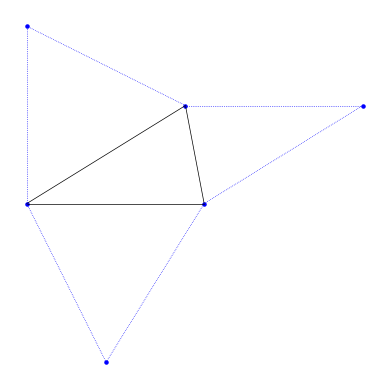

This chart was generated by the following Python code:
#!/usr/bin/env python3
# -*- coding: utf-8 -*-
"""
Created on Tue Dec 29 13:42:47 2020
@author: anaschentouf

18.TETRA, Project 3

The following code aims to allow users to compute the lengths and planar angles in a tetrahedron 
given the dihedral angles. 
"""

import math
from itertools import permutations 
import numpy as np
import matplotlib.pyplot as plt

def cosine_function(x,y,z): 
    """
    function that gives the planar angle defined by the three dihedral angles x,y,z;

    """
    numerator= math.cos(z)+math.cos(x)*math.cos(y)
    denominator= math.sin(x)*math.sin(y)
    return math.acos(numerator/denominator)

def list_to_dict(l): 
    """
    converts a list l of 6 dihedral to a dictionary that can be used to easily map
    the list is assumed to be of length 6, 
    the dihedral angles must be in the order 12,13,14,23,24,34 
    NOTE THAT THIS IS DIFFERENT FROM THE NOTATION USED IN THE PAPER
    """
    dict={}
    copy=l.copy()
    for i in range(1,4):
        for j in range(i+1,5):
            dict[(i,j)]=copy[0]
            copy.remove(copy[0])
    for j in range(1,4):
        for i in range(j+1,5):
            dict[(i,j)]=dict[(j,i)]
    return dict
            

def complement(i,j,k): 
    """
    Input:
    i,j elements of {1,2,3,4}
    returns the only element of (1,2,3,4) not in the SET {i,j}
    """
    list=[1,2,3,4]
    list.remove(i)
    list.remove(j)
    list.remove(k)
    return list[0]

def doublecomplement(i,j):
    """
    returns the two element of (1,2,3,4) not in the input
    """
    list=[1,2,3,4]
    list.remove(i)
    list.remove(j)
    return list
 
def in_close(x,l, epsilon=0.0001):
    """
    returns true if x lies within epsilon of some element in the list l, otherwise false
    """
    for i in l:
        if abs(x-i)<epsilon:
            return True
    return False

def remove_closest_element(x,l):
    """
    removes the closest element, to be used in conjunction with the previous function
    """
    temp=[]
    for i in l:
        temp.append(abs(x-i))
    u=min(temp)
    for j in l:
        if abs(x-j)==u:
            l.remove(j)
            return l  

def dihed_to_planar(i,j,k,dict):
    """
    computs the dihedral angle i,j,k
    """
    l=complement(i,j,k)
    return cosine_function( dict[(j,k)], dict[(j,i)], dict[(j,l)])

perms=[] #to avoid redundancy, we only consider angles (i,j,k) so that i<k
for i in permutations([1,2,3,4], 3):
    if i[0]<i[2]:
        perms.append(i)


def overall(dihedrals=[math.acos(1/3)]*6):
    """
    Returns the planar angles in order. If an angle has radian measure q*pi, only q is returned. 
    """
    planar={}
    for tupl in perms:
        planar[tupl]=dihed_to_planar(tupl[0], tupl[1], tupl[2], list_to_dict(dihedrals))/math.pi
    return planar


edges=[] #to avoid redundancy, we only consider sides (i,j) so that i<j
for i in permutations([1,2,3,4], 2):
        edges.append(i)
        
def calculate_lengths(dihedrals=[math.acos(1/3)]*6):
    planar=overall(dihedrals)
    def sine_law(i,j,k, planar, length):
        """
    function that applies the sine law to the triangle i,j,k; where the length of the edge ij 
    is given and 
    Input:
        i,j,k: distinct numbers in the set {1,2,3,4} corresponding to vertives, and 
        planar: a dictionary telling us what each of the tetrahedron's planar angles are.  
        length: a (possible incomplete) dictionary of edge lengths in the terahedron
    Output:
        None, but the function adds the lengths of sides ik and jk to the dictionary""" 
        d=length[(i,j)]/math.sin(math.pi*planar[(min(i,j),k,max(i,j))])
        length[(i,k)]=d* math.sin(math.pi*planar[(min(i,k),j,max(i,k))])
        length[(k,i)]=length[(i,k)]
        length[(j,k)]=d* math.sin(math.pi*planar[(min(j,k),i,max(j,k))])
        length[(k,j)]=length[(j,k)]
    length={}
    planar=overall(dihedrals)
    length[(1,4)]=1.0
    length[(4,1)]=1.0
    sine_law(1,4,2, planar, length) #Sine Law on Triangle (124)
    for side in edges: 
        if side in length: 
            continue
        else: 
            for k in doublecomplement(side[0], side[1]):
                if (side[0],k) in length:
                    sine_law(side[0],k,side[1],planar, length)
                    length[(side[1],side[0])]=length[(side[0],side[1])]
                    length[(side[1],k)]=length[(k,side[1])]
                elif (k,side[0]) in length:
                    sine_law(k,side[0],side[1],planar, length)
                    length[(side[1],side[0])]=length[(side[0],side[1])]
                    length[(side[1],k)]=length[(k,side[1])]
    return length
        
def rotation(A,x,s):
    """
    provides the result when point x is rotated counterclockwise about A by an angle of s
    A,x are numpy coordinates
    s is in radians
    """
    rot_s=np.array([[math.cos(s), -math.sin(s)], [math.sin(s), math.cos(s)]])
    return (rot_s.dot(x-A))+A



#THE FOLLOWING get_intersect() FUNCTION WAS OBTAINED FROM THE  STACK OVERFLOW THREAD
#https://stackoverflow.com/questions/3252194/numpy-and-line-intersections, answered by Norbu Tsering 

def get_intersect(a1, a2, b1, b2):
    """ 
    Returns the point of intersection of the lines passing through a2,a1 and b2,b1.
    a1: [x, y] a point on the first line
    a2: [x, y] another point on the first line
    b1: [x, y] a point on the second line
    b2: [x, y] another point on the second line
    """
    s = np.vstack([a1,a2,b1,b2])        # s for stacked
    h = np.hstack((s, np.ones((4, 1)))) # h for homogeneous
    l1 = np.cross(h[0], h[1])           # get first line
    l2 = np.cross(h[2], h[3])           # get second line
    x, y, z = np.cross(l1, l2)          # point of intersection
    if z == 0:                          # lines are parallel
        return (float('inf'), float('inf'))
    return np.array([x/z, y/z])

def thirdpoint(A,B, s,t):
    """
    function that given the endpoints of segment AB, finds the UNIQUE point P on the plane so that 
    dir(BAP)=s and dir(PBA)=t, where dir refers to the directed angle mod pi, and x,y are ... in radians!
    A,B are each a tuple of coordinate
    x,y are angles in radian
    """
    X=rotation(A,B,s)
    Y=rotation(B,A,-t)
    return get_intersect(A, X, B, Y)


def connect(A,B,C,linetype="dotted",clr="blue"):
    """
        input: 
        A,B,C: each is a coordinate (numpy array) of a point in R^2
        clr: a string for the color to be used, e.g. "blue"
    output:
        None, but the function draws the segments AB and BC of the desired linetype and color
    """
    plt.plot([A[0], B[0]], [A[1], B[1]], ls=linetype, lw="0.5",color=clr)
    plt.plot([C[0], B[0]], [C[1], B[1]], ls=linetype, lw="0.5",color=clr)


def tri_connect(A,B,C,linetype="solid",clr="black"):
    """
    input: 
        A,B,C: each is a coordinate (numpy array) of a point in R^2
        clr: a string for the color to be used, e.g. "blue"
    output:
        None, but the function draws the sides of triangle ABC
        using a dotted segments in a plot
    """
    plt.plot([A[0], B[0]], [A[1], B[1]], ls=linetype, lw="0.5",color=clr)
    plt.plot([C[0], B[0]], [C[1], B[1]], ls=linetype, lw="0.5",color=clr)
    plt.plot([A[0], C[0]], [A[1], C[1]], ls=linetype, lw="0.5",color=clr)
    
    

def get_positions(planar):
    position={} #initializes new dictionary
    position[1]=np.array([0, 0])
    position[4]=np.array([1,0])
    position[2]=thirdpoint(position[1],position[4], planar[(2,1,4)]*math.pi, planar[(1,4,2)]*math.pi)
    three1=thirdpoint(position[2],position[4], planar[(3,2,4)]*math.pi, planar[(2,4,3)]*math.pi)
    three2=thirdpoint(position[1],position[2], planar[(2,1,3)]*math.pi, planar[(1,2,3)]*math.pi)
    three3=thirdpoint(position[1],position[4], -planar[(3,1,4)]*math.pi, -planar[(1,4,3)]*math.pi)
    X=[position[1], position[2], position[4], three1, three2, three3]
    plt.figure()
    plt.scatter([t[0] for t in X], [t[1] for t in X],color='blue',s=5)
    tri_connect(position[1], position[2], position[4])
    connect(position[2], three1, position[4])
    connect(position[1], three3, position[4])
    connect(position[1], three2, position[2])
    plt.gca().set_aspect('equal', adjustable='box')
    plt.axis('off')
    plt.savefig('tetra.png', dpi=300) #you may want to change this to increase/decrease resolution, or even comment it if you don't want the code to save the plot
    plt.show()


def family1(x):
    """
    Input:
        x, a rational multiple of pi such that pi/6<x<pi/2
    Output:
        A list of the dihedral angles in the tetrahedron
    """
    return [math.pi/2,math.pi-2*x,x,x,math.pi/3,math.pi/2]

def family2(x):
    """
    Input:
        x, a rational number such that pi/6<x=<pi/3
    Output:
        A list of the dihedral angles in the tetrahedron
    """
    return [5*math.pi/6-x,2*(math.pi/3)-x,x,x,2*math.pi/3-x,math.pi/6+x]

def calculate_sixth(dihedrals):
    """
    Input:
        dihedrals: a list of 5 angles corresponding to 12, 13, 14, 23, 24 (notice the order)
    Output: 
        list of all 6 dihedrals in the order 12, 13, 14, 23, 24
    """
    angle132=cosine_function(dihedrals[0], dihedrals[3], dihedrals[4])
    angle213=cosine_function(dihedrals[0], dihedrals[1], dihedrals[2])
    supplement=math.pi-angle213-angle132
    u=math.sin(dihedrals[1])*math.sin(dihedrals[3])*math.cos(supplement)-math.cos(dihedrals[1])*math.cos(dihedrals[3])
    dihedrals.append(math.acos(u))
    return dihedrals
def check_congruence(dihedrals1,dihedrals2):
    """
    Input: Dihedral Angles of two (possibly identicaly) tetrahedra.
    Output: List of all pairs of CONGRUENT triangles (T1,T2) that are faces of the two respective tetrahedra. 
    """
    planar1=overall(dihedrals1)
    planar2=overall(dihedrals2)
    length1=calculate_lengths(dihedrals1)
    length2=calculate_lengths(dihedrals2)
    commonality={}
    list_congruences=[]
    area1={}
    area2={}
    for i in range(1,4):
        for j in range(1,4):
            if i!=j:
                for k in range(i+1,5):
                    if j!=k:
                        area1[(i,j,k)]=0.5*length1[(j,i)]*length1[(j,k)]*math.sin(planar1[(i,j,k)])
                        area2[(i,j,k)]=0.5*length1[(j,i)]*length1[(j,k)]*math.sin(planar1[(i,j,k)])
    for face1 in area1:
        for face2 in area2:
            if abs(area1[face1]-area2[face2])<0.001:
                A1,B1,C1=face1
                A2,B2,C2=face2
                l=[length2[(A2,C2)],length2[(A2,B2)], length2[(B2,C2)]]
                if  in_close(length1[(A1,B1)],l):
                    u=remove_closest_element(length1[(A1,B1)],l)
                    if  in_close(length1[(A1,C1)], u):
                        v=remove_closest_element(length1[(A2,B2)],u)
                        if in_close(length2[(B1,C1)],v):
                            list_congruences.append((face1, face2))
    return list_congruences
#TO RUN, USE THE FOLLOWING SECTION (AND CHANGE THE DIHEDRALS ANGLES, IF NECESSARY)
#RECALL THAT THE ORDER IS 12,13,14,23,24,34
#You can generate families of tetrahedra with rational angles, as in Theorem 1.8 of 
#Professor Poonen's paper (http://math.mit.edu/~poonen/papers/space_vectors.pdf), using the two
#family functions above. The following is an example!


di1=family2(0.2*math.pi)
di2=family2(0.3*math.pi)
dihedrals=family1(0.4*math.pi)
planar=overall(dihedrals)
for i in planar: #GIVES ANGLES IN DEGREE
    print(i, planar[i]*180)
print("Congruences:", check_congruence(di2, di2))
lengths=calculate_lengths(dihedrals)
for i in lengths:
    print(i, lengths[i])
get_positions(planar)

